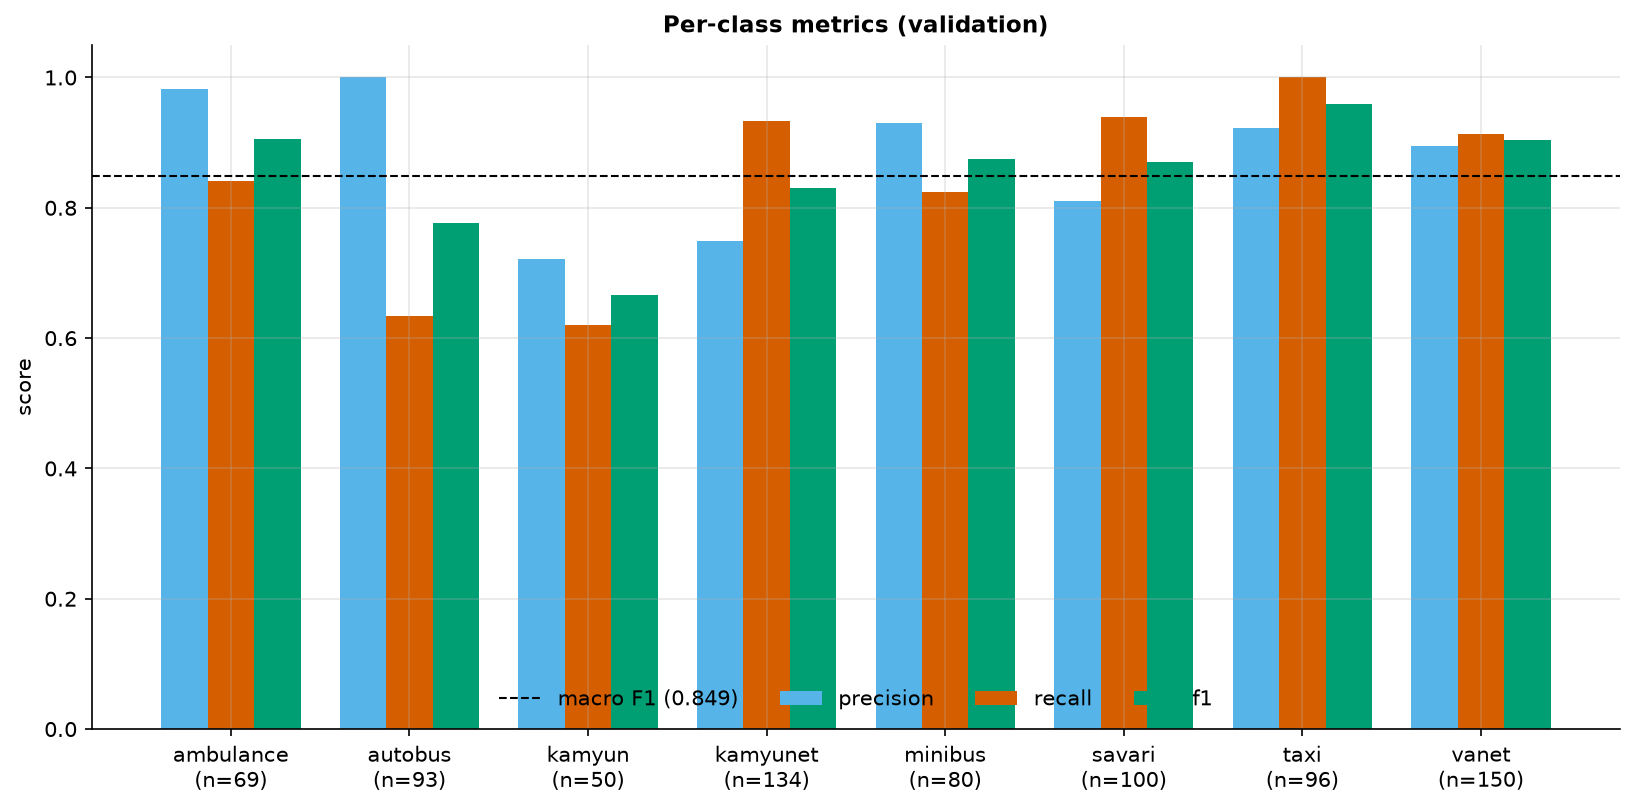

Values plotted in this chart, from the file beside it:
class, precision, recall, f1, support
ambulance, 0.9831, 0.8406, 0.9062, 69
autobus, 1.0, 0.6344, 0.7763, 93
kamyun, 0.7209, 0.62, 0.6667, 50
kamyunet, 0.7485, 0.9328, 0.8306, 134
minibus, 0.9296, 0.825, 0.8742, 80
savari, 0.8103, 0.94, 0.8704, 100
taxi, 0.9231, 1.0, 0.96, 96
vanet, 0.8954, 0.9133, 0.9043, 150
macro avg, 0.8764, 0.8383, 0.8486, 772
